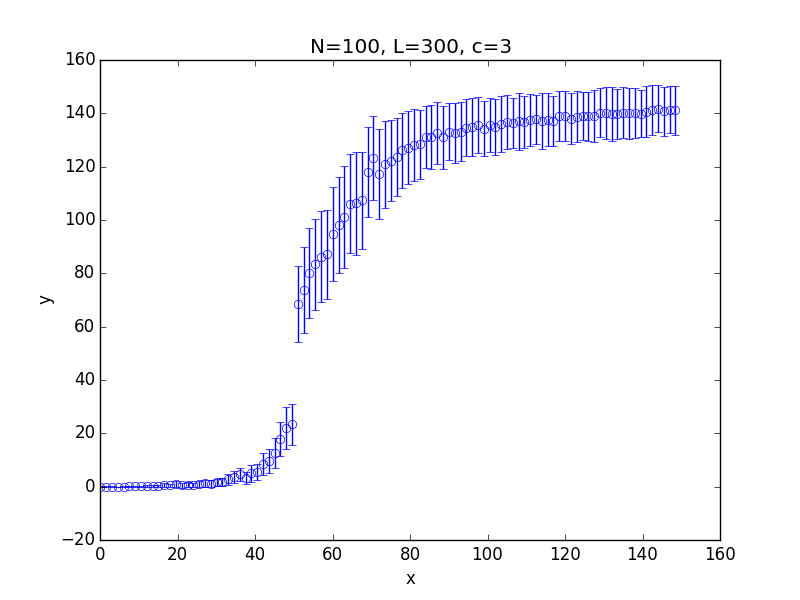

The file beside this chart, header and first rows:
x; 0.100000; 1.599000; 3.098000; 4.597000; 6.096000; 7.595000; 9.094000; 10.593000; 12.092000; 13.591000; 15.090000; 16.589000; 18.088000; 19.587000; 21.086000; 22.585000; 24.084000; 25.583000; 27.082000; 28.581000; 30.080000; 31.579000; 33.078000
y; 0.003900; 0.003913; 0.003800; 0.003350; 0.01124; 0.06555; 0.08139; 0.09198; 0.1563; 0.2663; 0.2719; 0.5722; 0.4979; 1.015; 0.5564; 0.7365; 0.6047; 0.9105; 1.3; 1.04; 1.574; 1.688; 2.748
std; 0.06233; 0.06243; 0.06153; 0.05778; 0.1054; 0.2556; 0.2804; 0.2957; 0.3973; 0.5267; 0.4875; 0.781; 0.6612; 1.069; 0.9058; 0.8415; 0.8111; 1.057; 1.245; 1.28; 1.347; 1.443; 1.956
